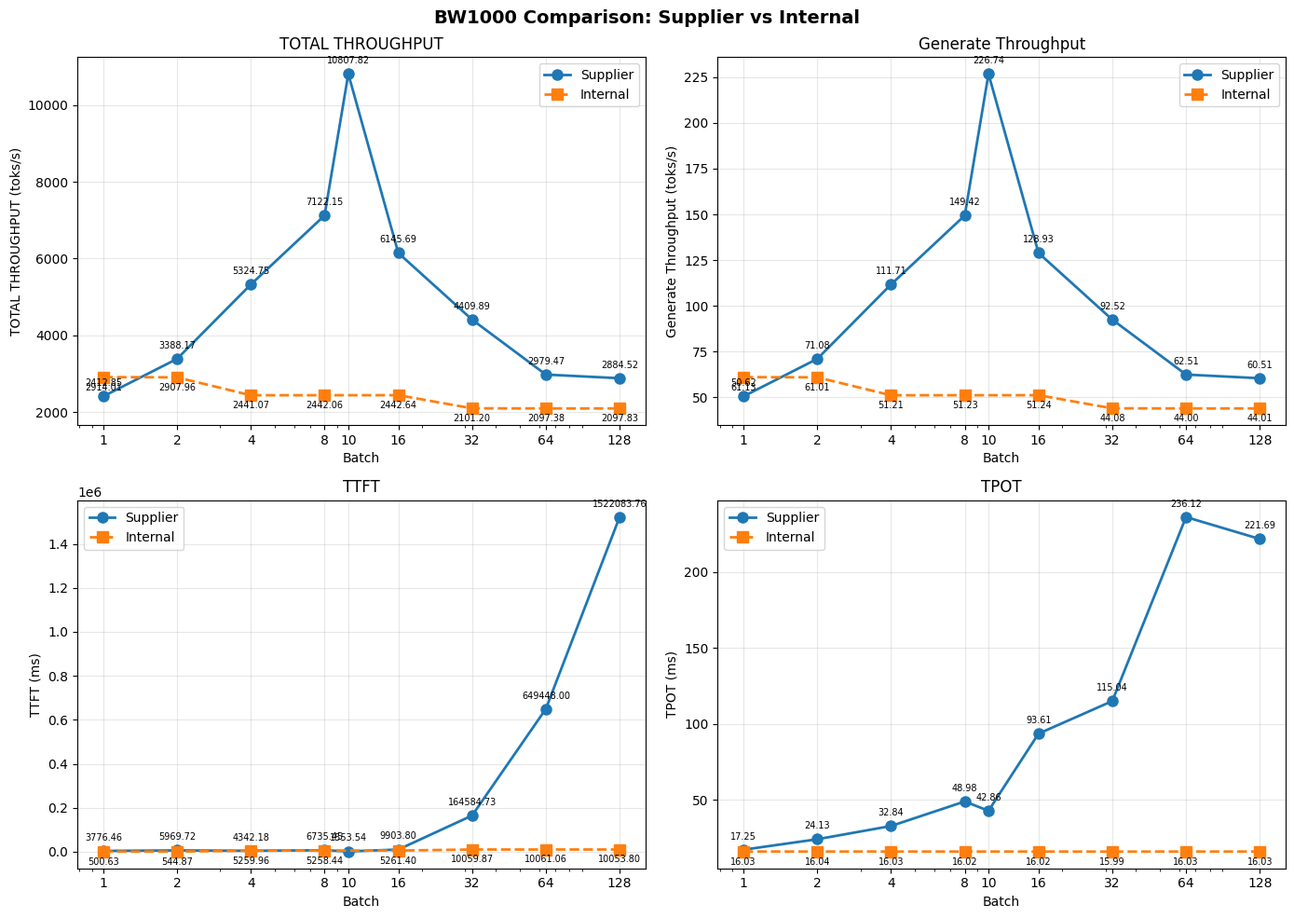

Recreate this plot in Python. (Note: this script raises an exception after producing the figure.)
import matplotlib.pyplot as plt
import matplotlib
matplotlib.use('Agg')

supplier_total = {1: 2412.85, 2: 3388.17, 4: 5324.75, 8: 7122.15, 10: 10807.82, 16: 6145.69, 32: 4409.89, 64: 2979.47, 128: 2884.52}
supplier_gen = {1: 50.62, 2: 71.08, 4: 111.71, 8: 149.42, 10: 226.74, 16: 128.93, 32: 92.52, 64: 62.51, 128: 60.51}
supplier_ttft = {1: 3776.46, 2: 5969.72, 4: 4342.18, 8: 6735.45, 10: 1553.54, 16: 9903.80, 32: 164584.73, 64: 649448, 128: 1522083.76}
supplier_tpot = {1: 17.25, 2: 24.13, 4: 32.84, 8: 48.98, 10: 42.86, 16: 93.61, 32: 115.04, 64: 236.12, 128: 221.69}

internal_total = {1: 2914.01, 2: 2907.96, 4: 2441.07, 8: 2442.06, 16: 2442.64, 32: 2101.2, 64: 2097.38, 128: 2097.83}
internal_gen = {1: 61.13, 2: 61.01, 4: 51.21, 8: 51.23, 16: 51.24, 32: 44.08, 64: 44, 128: 44.01}
internal_ttft = {1: 500.63, 2: 544.87, 4: 5259.96, 8: 5258.44, 16: 5261.4, 32: 10059.87, 64: 10061.06, 128: 10053.8}
internal_tpot = {1: 16.03, 2: 16.04, 4: 16.03, 8: 16.02, 16: 16.02, 32: 15.99, 64: 16.03, 128: 16.03}

batches = [1, 2, 4, 8, 10, 16, 32, 64, 128]
batches_internal = [1, 2, 4, 8, 16, 32, 64, 128]

plt.rcParams['font.sans-serif'] = ['SimHei', 'DejaVu Sans']
plt.rcParams['axes.unicode_minus'] = False

fig, axes = plt.subplots(2, 2, figsize=(14, 10))
fig.suptitle('BW1000 Comparison: Supplier vs Internal', fontsize=14, fontweight='bold')

supplier_vals = [supplier_total.get(b) for b in batches]
internal_vals = [internal_total.get(b) for b in batches]
axes[0, 0].plot(batches, supplier_vals, 'o-', label='Supplier', linewidth=2, markersize=8)
axes[0, 0].plot(batches_internal, [internal_total[b] for b in batches_internal], 's--', label='Internal', linewidth=2, markersize=8)
axes[0, 0].set_xlabel('Batch')
axes[0, 0].set_ylabel('TOTAL THROUGHPUT (toks/s)')
axes[0, 0].set_title('TOTAL THROUGHPUT')
axes[0, 0].legend()
axes[0, 0].grid(True, alpha=0.3)
for i, (b, sv) in enumerate(zip(batches, supplier_vals)):
    if sv is not None:
        axes[0, 0].annotate(f'{sv:.2f}', (b, sv), textcoords="offset points", xytext=(0,8), ha='center', fontsize=7)
for b in batches_internal:
    axes[0, 0].annotate(f'{internal_total[b]:.2f}', (b, internal_total[b]), textcoords="offset points", xytext=(0,-10), ha='center', fontsize=7)
axes[0, 0].set_xscale('log')
axes[0, 0].set_xticks(batches)
axes[0, 0].set_xticklabels(batches)

supplier_vals = [supplier_gen.get(b) for b in batches]
internal_vals = [internal_gen.get(b) for b in batches]
axes[0, 1].plot(batches, supplier_vals, 'o-', label='Supplier', linewidth=2, markersize=8)
axes[0, 1].plot(batches_internal, [internal_gen[b] for b in batches_internal], 's--', label='Internal', linewidth=2, markersize=8)
axes[0, 1].set_xlabel('Batch')
axes[0, 1].set_ylabel('Generate Throughput (toks/s)')
axes[0, 1].set_title('Generate Throughput')
axes[0, 1].legend()
axes[0, 1].grid(True, alpha=0.3)
for i, (b, sv) in enumerate(zip(batches, supplier_vals)):
    if sv is not None:
        axes[0, 1].annotate(f'{sv:.2f}', (b, sv), textcoords="offset points", xytext=(0,8), ha='center', fontsize=7)
for b in batches_internal:
    axes[0, 1].annotate(f'{internal_gen[b]:.2f}', (b, internal_gen[b]), textcoords="offset points", xytext=(0,-10), ha='center', fontsize=7)
axes[0, 1].set_xscale('log')
axes[0, 1].set_xticks(batches)
axes[0, 1].set_xticklabels(batches)

supplier_vals = [supplier_ttft.get(b) for b in batches]
internal_vals = [internal_ttft.get(b) for b in batches]
axes[1, 0].plot(batches, supplier_vals, 'o-', label='Supplier', linewidth=2, markersize=8)
axes[1, 0].plot(batches_internal, [internal_ttft[b] for b in batches_internal], 's--', label='Internal', linewidth=2, markersize=8)
axes[1, 0].set_xlabel('Batch')
axes[1, 0].set_ylabel('TTFT (ms)')
axes[1, 0].set_title('TTFT')
axes[1, 0].legend()
axes[1, 0].grid(True, alpha=0.3)
for i, (b, sv) in enumerate(zip(batches, supplier_vals)):
    if sv is not None:
        axes[1, 0].annotate(f'{sv:.2f}', (b, sv), textcoords="offset points", xytext=(0,8), ha='center', fontsize=7)
for b in batches_internal:
    axes[1, 0].annotate(f'{internal_ttft[b]:.2f}', (b, internal_ttft[b]), textcoords="offset points", xytext=(0,-10), ha='center', fontsize=7)
axes[1, 0].set_xscale('log')
axes[1, 0].set_xticks(batches)
axes[1, 0].set_xticklabels(batches)

supplier_vals = [supplier_tpot.get(b) for b in batches]
internal_vals = [internal_tpot.get(b) for b in batches]
axes[1, 1].plot(batches, supplier_vals, 'o-', label='Supplier', linewidth=2, markersize=8)
axes[1, 1].plot(batches_internal, [internal_tpot[b] for b in batches_internal], 's--', label='Internal', linewidth=2, markersize=8)
axes[1, 1].set_xlabel('Batch')
axes[1, 1].set_ylabel('TPOT (ms)')
axes[1, 1].set_title('TPOT')
axes[1, 1].legend()
axes[1, 1].grid(True, alpha=0.3)
for i, (b, sv) in enumerate(zip(batches, supplier_vals)):
    if sv is not None:
        axes[1, 1].annotate(f'{sv:.2f}', (b, sv), textcoords="offset points", xytext=(0,8), ha='center', fontsize=7)
for b in batches_internal:
    axes[1, 1].annotate(f'{internal_tpot[b]:.2f}', (b, internal_tpot[b]), textcoords="offset points", xytext=(0,-10), ha='center', fontsize=7)
axes[1, 1].set_xscale('log')
axes[1, 1].set_xticks(batches)
axes[1, 1].set_xticklabels(batches)

plt.tight_layout()
plt.savefig('D:/MaaS/github/vllm-benchmark-test/inside-vs-supplier/hygon_bw1000/minimax-m2.5/bw1000_compare.png', dpi=150, bbox_inches='tight')
plt.close()
print('Generated bw1000_compare.png')
